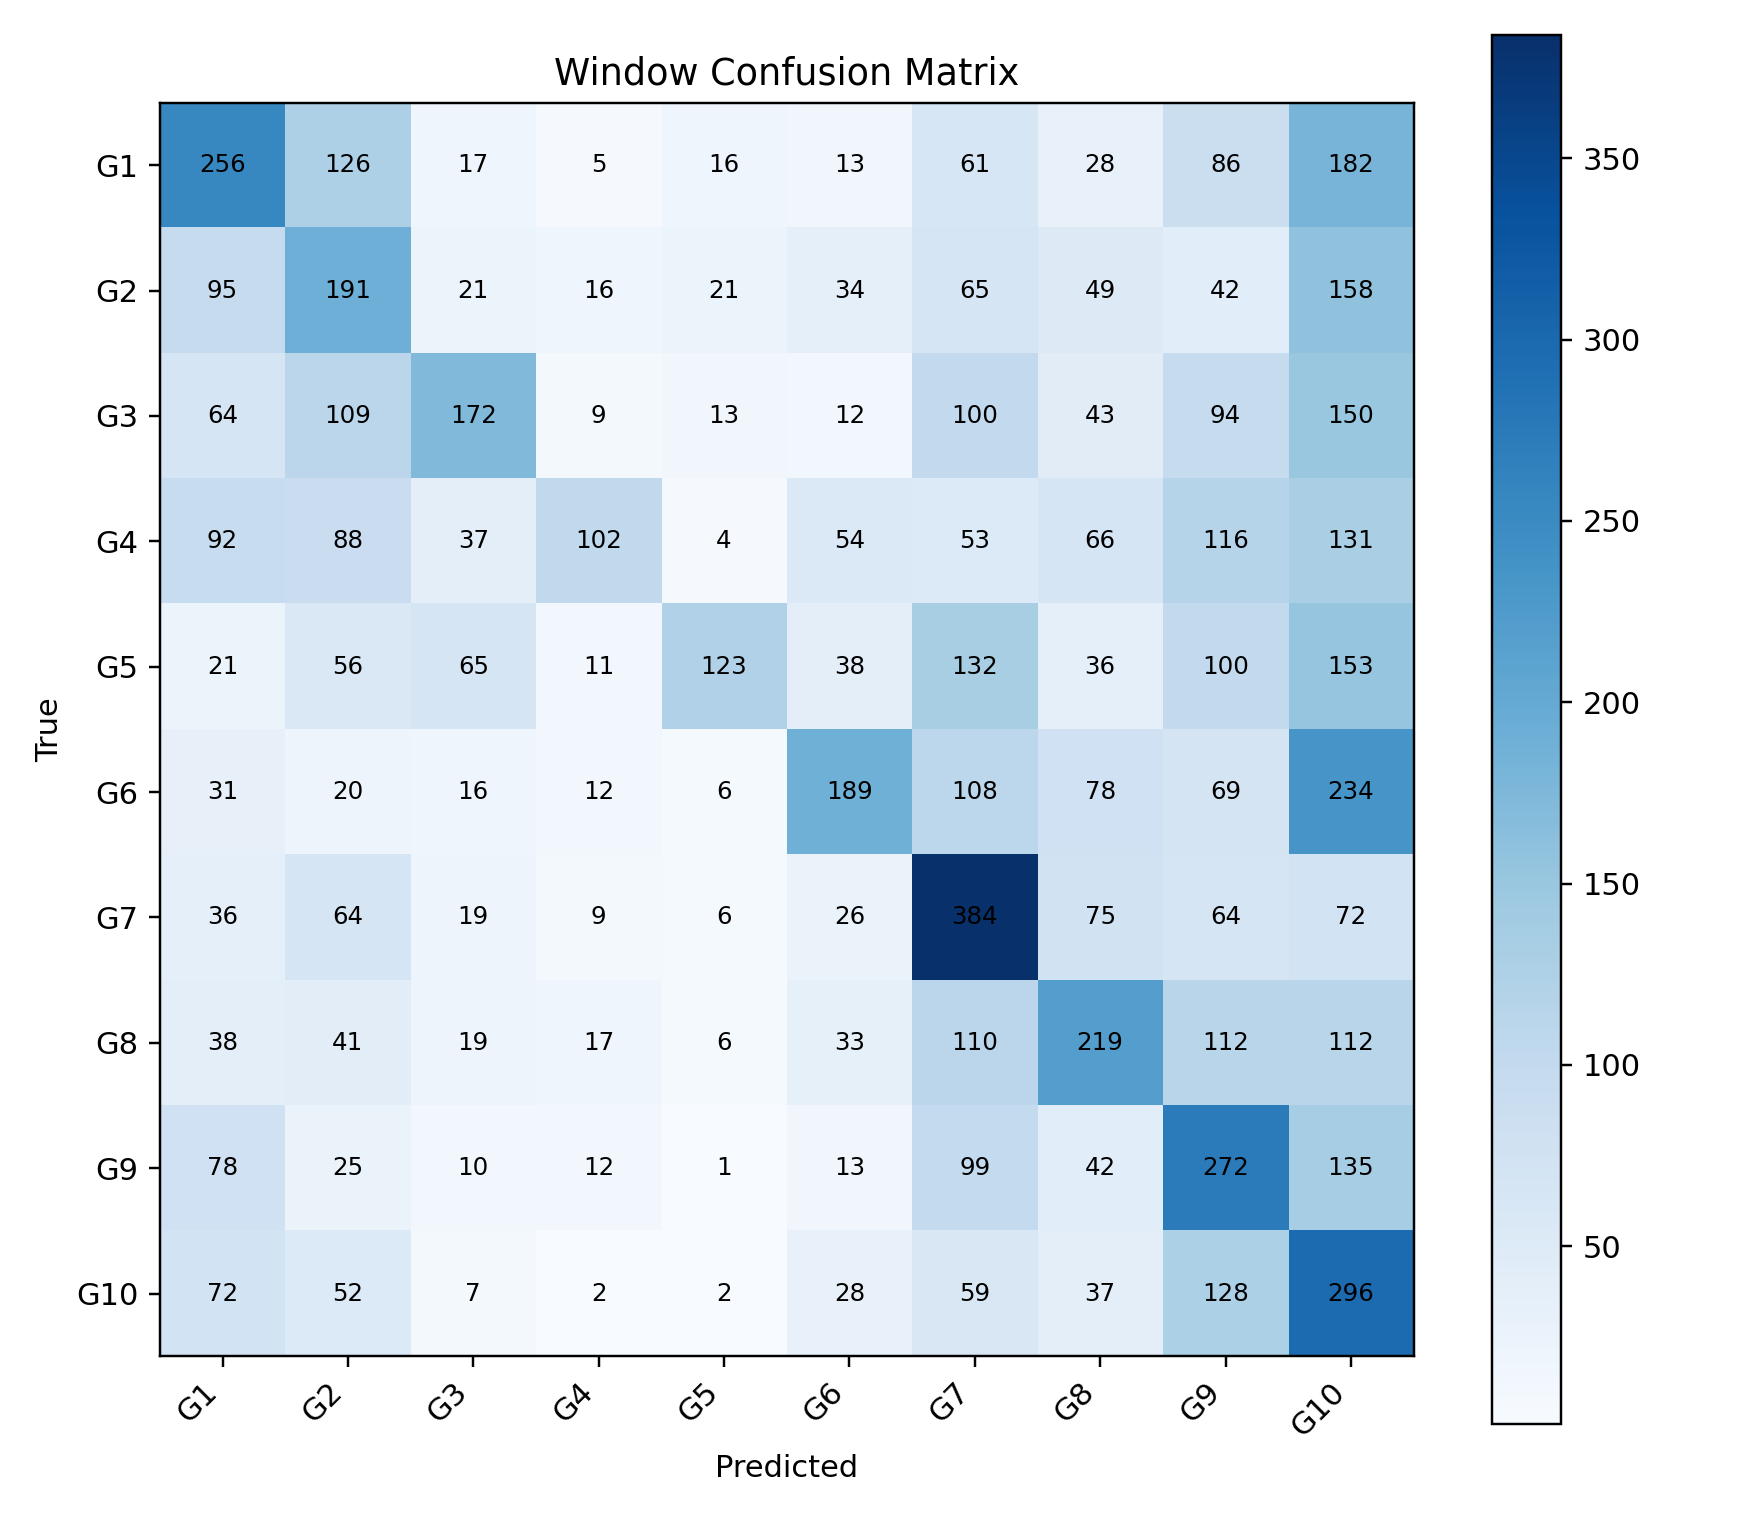

The file beside this chart, header and first rows:
, G1, G2, G3, G4, G5, G6, G7, G8, G9, G10
G1, 256, 126, 17, 5, 16, 13, 61, 28, 86, 182
G2, 95, 191, 21, 16, 21, 34, 65, 49, 42, 158
G3, 64, 109, 172, 9, 13, 12, 100, 43, 94, 150
G4, 92, 88, 37, 102, 4, 54, 53, 66, 116, 131
G5, 21, 56, 65, 11, 123, 38, 132, 36, 100, 153
G6, 31, 20, 16, 12, 6, 189, 108, 78, 69, 234
G7, 36, 64, 19, 9, 6, 26, 384, 75, 64, 72
G8, 38, 41, 19, 17, 6, 33, 110, 219, 112, 112
G9, 78, 25, 10, 12, 1, 13, 99, 42, 272, 135
G10, 72, 52, 7, 2, 2, 28, 59, 37, 128, 296
